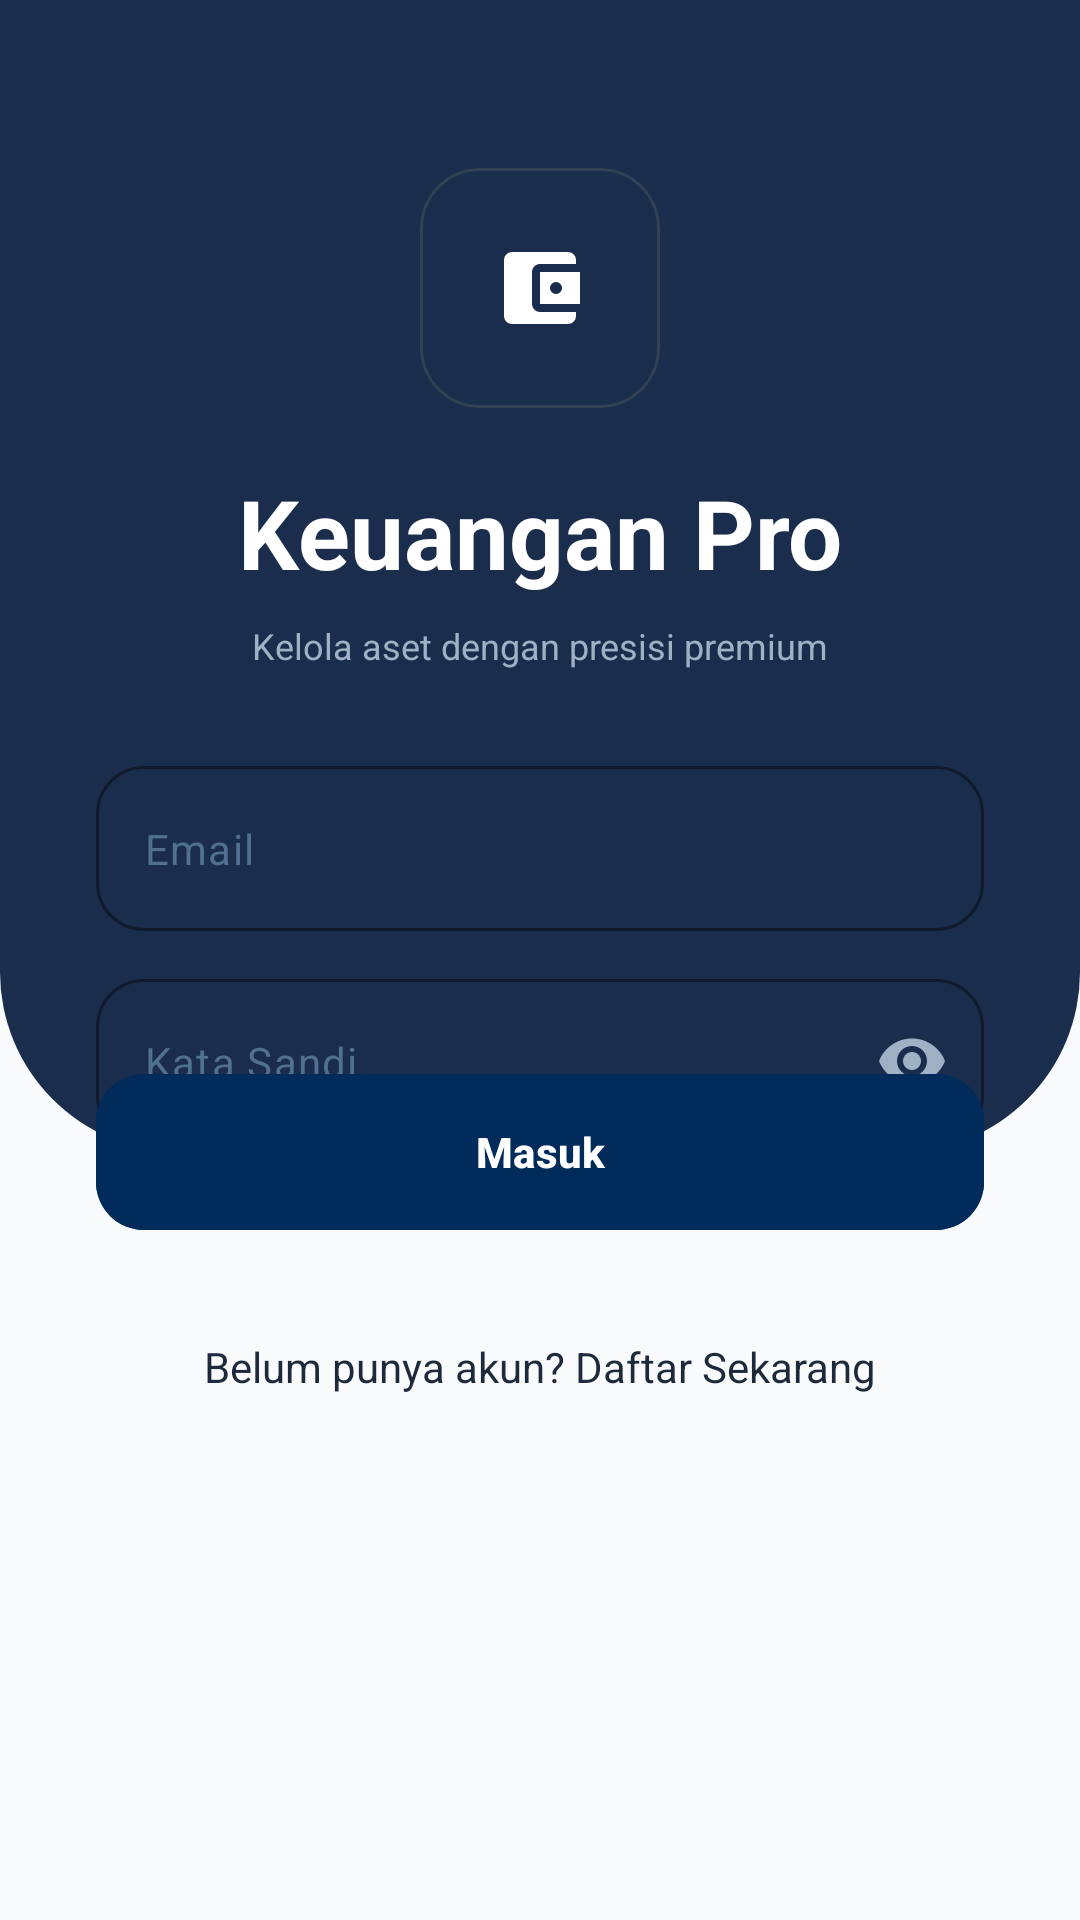

Here is an Android app screen rendered from its layout file. Give the layout XML and the strings, colors and styles it references.
<!-- AndroidManifest.xml: application theme Theme.Voca -->
<!-- res/layout/activity_login.xml -->
<?xml version="1.0" encoding="utf-8"?>
<androidx.constraintlayout.widget.ConstraintLayout xmlns:android="http://schemas.android.com/apk/res/android"
    xmlns:app="http://schemas.android.com/apk/res-auto"
    android:layout_width="match_parent"
    android:layout_height="match_parent"
    android:background="#F8FAFC">

    <View
        android:id="@+id/blueHeader"
        android:layout_width="match_parent"
        android:layout_height="0dp"
        android:background="@drawable/login_header_bg"
        app:layout_constraintHeight_percent="0.60"
        app:layout_constraintTop_toTopOf="parent" />

    <com.google.android.material.card.MaterialCardView
        android:id="@+id/cardIcon"
        android:layout_width="80dp"
        android:layout_height="80dp"
        android:layout_marginTop="56dp"
        app:cardBackgroundColor="#1A2D4C"
        app:cardCornerRadius="20dp"
        app:cardElevation="0dp"
        app:strokeColor="#334155"
        app:strokeWidth="1dp"
        app:layout_constraintEnd_toEndOf="parent"
        app:layout_constraintStart_toStartOf="parent"
        app:layout_constraintTop_toTopOf="parent">
        <ImageView
            android:layout_width="32dp"
            android:layout_height="32dp"
            android:layout_gravity="center"
            android:src="@drawable/ic_wallet"
            app:tint="@color/white" />
    </com.google.android.material.card.MaterialCardView>

    <TextView
        android:id="@+id/tvLoginTitle"
        android:layout_width="wrap_content"
        android:layout_height="wrap_content"
        android:layout_marginTop="20dp"
        android:text="Keuangan Pro"
        android:textColor="@color/white"
        android:textSize="32sp"
        android:textStyle="bold"
        app:layout_constraintEnd_toEndOf="parent"
        app:layout_constraintStart_toStartOf="parent"
        app:layout_constraintTop_toBottomOf="@id/cardIcon" />

    <TextView
        android:id="@+id/tvLoginSubtitle"
        android:layout_width="wrap_content"
        android:layout_height="wrap_content"
        android:layout_marginTop="8dp"
        android:text="Kelola aset dengan presisi premium"
        android:textColor="#A0B0C5"
        android:textSize="12sp"
        app:layout_constraintEnd_toEndOf="parent"
        app:layout_constraintStart_toStartOf="parent"
        app:layout_constraintTop_toBottomOf="@id/tvLoginTitle" />

    <com.google.android.material.textfield.TextInputLayout
        android:id="@+id/tilEmail"
        android:layout_width="match_parent"
        android:layout_height="wrap_content"
        android:layout_marginHorizontal="32dp"
        android:layout_marginTop="32dp"
        app:boxBackgroundColor="#1A2D4C"
        app:boxCornerRadiusBottomEnd="16dp"
        app:boxCornerRadiusBottomStart="16dp"
        app:boxCornerRadiusTopEnd="16dp"
        app:boxCornerRadiusTopStart="16dp"
        app:boxStrokeColor="@color/white"
        app:boxStrokeWidth="1dp"
        app:hintEnabled="false"
        app:layout_constraintTop_toBottomOf="@id/tvLoginSubtitle">
        <com.google.android.material.textfield.TextInputEditText
            android:id="@+id/etLoginEmail"
            android:layout_width="match_parent"
            android:layout_height="wrap_content"
            android:hint="Email"
            android:inputType="textEmailAddress"
            android:paddingVertical="18dp"
            android:textColor="@color/white"
            android:textColorHint="#507090"
            android:textSize="14sp" />
    </com.google.android.material.textfield.TextInputLayout>

    <com.google.android.material.textfield.TextInputLayout
        android:id="@+id/tilPassword"
        android:layout_width="match_parent"
        android:layout_height="wrap_content"
        android:layout_marginHorizontal="32dp"
        android:layout_marginTop="16dp"
        app:boxBackgroundColor="#1A2D4C"
        app:boxCornerRadiusBottomEnd="16dp"
        app:boxCornerRadiusBottomStart="16dp"
        app:boxCornerRadiusTopEnd="16dp"
        app:boxCornerRadiusTopStart="16dp"
        app:boxStrokeColor="@color/white"
        app:boxStrokeWidth="1dp"
        app:hintEnabled="false"
        app:layout_constraintTop_toBottomOf="@id/tilEmail"
        app:passwordToggleEnabled="true"
        app:passwordToggleTint="#A0B0C5">
        <com.google.android.material.textfield.TextInputEditText
            android:id="@+id/etLoginPassword"
            android:layout_width="match_parent"
            android:layout_height="wrap_content"
            android:hint="Kata Sandi"
            android:inputType="textPassword"
            android:paddingVertical="18dp"
            android:textColor="@color/white"
            android:textColorHint="#507090"
            android:textSize="14sp" />
    </com.google.android.material.textfield.TextInputLayout>

    <com.google.android.material.button.MaterialButton
        android:id="@+id/btnLogin"
        android:layout_width="match_parent"
        android:layout_height="60dp"
        android:layout_marginHorizontal="32dp"
        android:backgroundTint="#002B5B"
        android:text="Masuk"
        android:textAllCaps="false"
        android:textColor="@color/white"
        android:textStyle="bold"
        app:cornerRadius="16dp"
        app:icon="@drawable/ic_arrow_forward"
        app:iconGravity="textEnd"
        app:layout_constraintBottom_toBottomOf="@id/blueHeader"
        app:layout_constraintTop_toBottomOf="@id/blueHeader" />

    <TextView
        android:id="@+id/tvRegisterLink"
        android:layout_width="wrap_content"
        android:layout_height="wrap_content"
        android:layout_marginTop="32dp"
        android:layout_marginBottom="40dp"
        android:text="Belum punya akun? Daftar Sekarang"
        android:textColor="#1E293B"
        android:textSize="14sp"
        app:layout_constraintBottom_toBottomOf="parent"
        app:layout_constraintEnd_toEndOf="parent"
        app:layout_constraintStart_toStartOf="parent"
        app:layout_constraintTop_toBottomOf="@id/btnLogin"
        app:layout_constraintVertical_bias="0" />

</androidx.constraintlayout.widget.ConstraintLayout>
<!-- resources referenced by this layout -->
<resources>
  <color name="white">#FFFFFFFF</color>
  <!-- drawable ic_wallet (drawable) -->
  <vector xmlns:android="http://schemas.android.com/apk/res/android"
      android:width="24dp"
      android:height="24dp"
      android:viewportWidth="24"
      android:viewportHeight="24">
      <path
          android:fillColor="@android:color/white"
          android:pathData="M21,18V19A2,2 0,0 1,19 21H5C3.89,21 3,20.1 3,19V5A2,2 0,0 1,5 3H19A2,2 0,0 1,21 5V6H12C10.89,6 10,6.9 10,8V16A2,2 0,0 0,12 18H21M12,16H22V8H12V16M16,13.5A1.5,1.5 0,1 1,17.5 12A1.5,1.5 0,0 1,16 13.5Z" />
  </vector>
  <!-- drawable login_header_bg (drawable) -->
  <?xml version="1.0" encoding="utf-8"?>
  <shape xmlns:android="http://schemas.android.com/apk/res/android">
      <solid android:color="@color/voca_dark_blue" />
      <corners
          android:bottomLeftRadius="60dp"
          android:bottomRightRadius="60dp" />
  </shape>
  <style name="Theme.Voca" parent="Base.Theme.Voca" />
  <color name="voca_dark_blue">#1A2D4C</color>
  <style name="Base.Theme.Voca" parent="Theme.Material3.DayNight.NoActionBar">
          
          <item name="colorPrimary">@color/blue_primary</item>
          <item name="colorSecondary">@color/yellow_accent</item>
          <item name="android:windowBackground">@color/white</item>
      </style>
  <color name="blue_primary">#003285</color>
  <color name="yellow_accent">#FFC436</color>
</resources>
